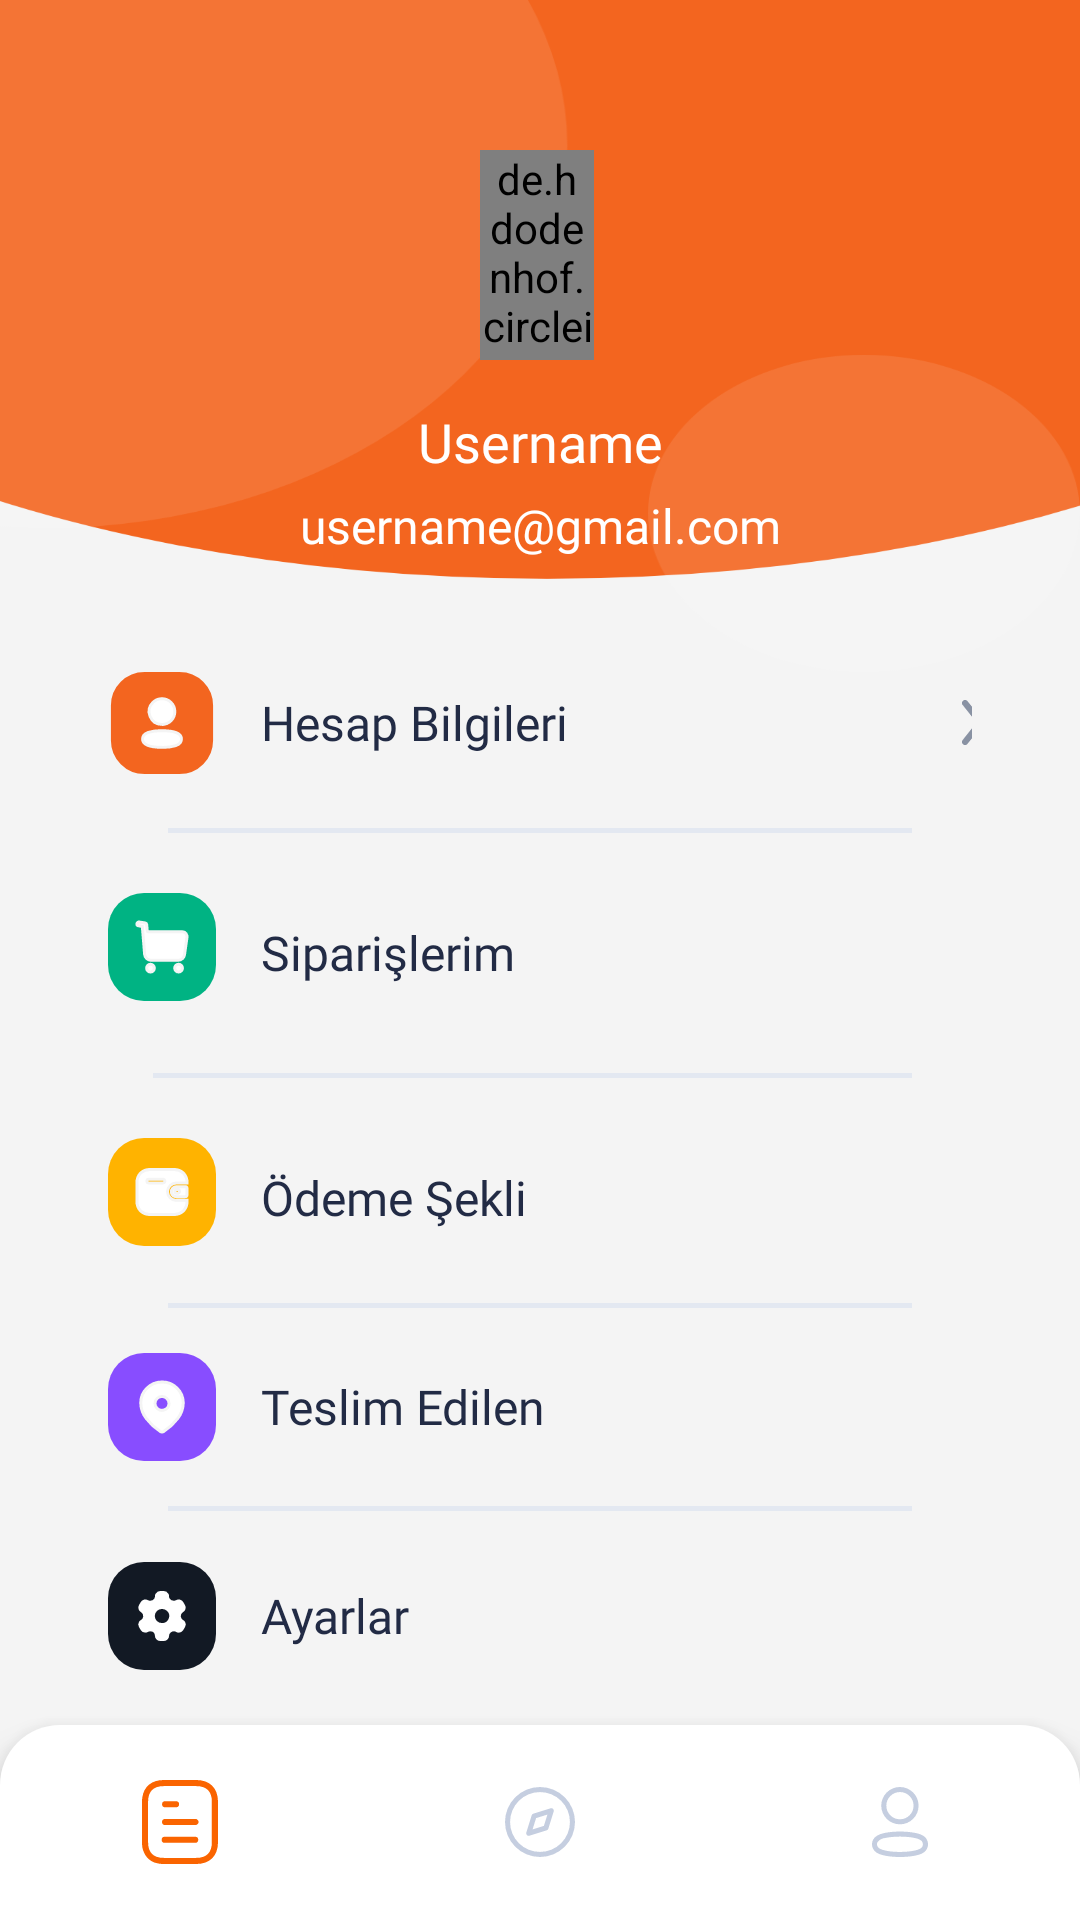

Android layout source for this screen:
<!-- AndroidManifest.xml: application theme Theme.PierdeloApp -->
<!-- res/layout/activity_user_profile.xml -->
<?xml version="1.0" encoding="utf-8"?>
<RelativeLayout xmlns:android="http://schemas.android.com/apk/res/android"
    xmlns:app="http://schemas.android.com/apk/res-auto"
    xmlns:tools="http://schemas.android.com/tools"
    android:layout_width="match_parent"
    android:layout_height="match_parent"
    tools:context=".UserProfileActivity"
    android:background="@drawable/user_profile_bg"
    >


    <ImageView
        android:id="@+id/logOut"
        android:layout_width="wrap_content"
        android:layout_height="wrap_content"
        android:layout_alignParentStart="true"
        android:layout_alignParentEnd="true"
        android:layout_marginStart="351dp"
        android:layout_marginTop="50dp"
        android:layout_marginEnd="10dp"
        android:src="@drawable/logout_icon"
        />

    <de.hdodenhof.circleimageview.CircleImageView
        android:id="@+id/imageView_Profile"
        android:layout_width="70dp"
        android:layout_height="70dp"
        android:layout_alignParentStart="true"
        android:layout_alignParentEnd="true"
        android:layout_marginTop="50dp"
        android:layout_marginStart="160dp"
        android:layout_marginEnd="162dp"
        app:civ_border_color="@color/white"
        app:civ_border_width="2dp"
        android:src="@drawable/profile_circle"
        />


    <TextView
        android:id="@+id/profile_username"
        android:layout_width="match_parent"
        android:layout_height="wrap_content"
        android:layout_below="@+id/imageView_Profile"
        android:layout_marginTop="15dp"
        android:fontFamily="@font/nunito_semibold"
        android:text="Username"
        android:textAlignment="center"
        android:textColor="@color/white"
        android:textSize="18sp" />

    <TextView
        android:id="@+id/profile_email"
        android:layout_width="match_parent"
        android:layout_height="wrap_content"
        android:layout_below="@+id/profile_username"
        android:layout_marginTop="5dp"
        android:fontFamily="@font/nunito_semibold"
        android:text="username@gmail.com"
        android:textAlignment="center"
        android:textColor="@color/white"
        android:textSize="16sp" />



    <RelativeLayout
        android:id="@+id/relative_one"
        android:layout_width="340dp"
        android:layout_height="380dp"
        android:layout_below="@+id/profile_email"
        android:layout_alignParentStart="true"
        android:layout_alignParentEnd="true"
        android:layout_marginStart="16dp"
        android:layout_marginLeft="16dp"
        android:layout_marginTop="15dp"
        android:layout_marginEnd="16dp"
        android:layout_marginRight="16dp"
        android:padding="20dp"
        android:background="@drawable/linear_bg" >




        <LinearLayout
            android:id="@+id/information_account"
            android:layout_width="match_parent"
            android:layout_height="40dp" >
            <ImageView
                android:layout_width="36dp"
                android:layout_height="36dp"
                android:layout_gravity="center"
                android:src="@drawable/user_icon_one"
                />
            <TextView
                android:layout_width="wrap_content"
                android:layout_height="wrap_content"
                android:layout_marginLeft="15dp"
                android:fontFamily="@font/nunito_semibold"
                android:text="@string/information_title"
                android:textColor="#222B45"
                android:layout_gravity="center"
                android:textSize="16sp"
                />

            <ImageView
                android:layout_width="20dp"
                android:layout_height="15dp"
                android:layout_marginRight="80dp"
                android:layout_gravity="center"
                android:layout_marginLeft="125dp"
                android:src="@drawable/user_profile_arrow" />


        </LinearLayout>

        <View
            android:id="@+id/view_one"
            android:layout_width="280dp"
            android:layout_height="1.5dp"
            android:layout_marginTop="15dp"
            android:background="#E3E8F1"
            android:layout_below="@+id/information_account"
            android:layout_alignParentStart="true"
            android:layout_alignParentEnd="true"
            android:layout_marginStart="20dp"
            android:layout_marginEnd="20dp" />

        <LinearLayout
            android:id="@+id/my_order"
            android:layout_width="match_parent"
            android:layout_height="40dp"
            android:layout_marginTop="20dp"
            android:layout_below="@+id/view_one"
            >
            <ImageView
                android:layout_width="36dp"
                android:layout_height="36dp"
                android:src="@drawable/user_icon_order"
                />
            <TextView
                android:layout_width="110dp"
                android:layout_height="wrap_content"
                android:layout_marginLeft="15dp"
                android:fontFamily="@font/nunito_semibold"
                android:text="@string/order_title"
                android:textColor="#222B45"
                android:layout_gravity="center"
                android:textSize="16sp" />

            <ImageView
                android:layout_width="20dp"
                android:layout_height="15dp"
                android:layout_marginRight="80dp"
                android:layout_gravity="center"
                android:layout_marginLeft="125dp"
                android:src="@drawable/user_profile_arrow" />

        </LinearLayout>

        <View
            android:id="@+id/view_two"
            android:layout_width="280dp"
            android:layout_height="1.5dp"
            android:layout_marginTop="20dp"
            android:background="#E3E8F1"
            android:layout_below="@+id/my_order"
            android:layout_alignParentStart="true"
            android:layout_alignParentEnd="true"
            android:layout_marginStart="15dp"
            android:layout_marginEnd="20dp" />

        <LinearLayout
            android:id="@+id/payment"
            android:layout_width="match_parent"
            android:layout_height="40dp"
            android:layout_marginTop="20dp"
            android:layout_below="@+id/view_two"
            >
            <ImageView
                android:layout_width="36dp"
                android:layout_height="36dp"
                android:src="@drawable/payment_card"
                />
            <TextView
                android:layout_width="110dp"
                android:layout_height="wrap_content"
                android:layout_marginLeft="15dp"
                android:fontFamily="@font/nunito_semibold"
                android:text="@string/payment_title"
                android:textColor="#222B45"
                android:layout_gravity="center"
                android:textSize="16sp" />

            <ImageView
                android:layout_width="20dp"
                android:layout_height="15dp"
                android:layout_marginRight="80dp"
                android:layout_gravity="center"
                android:layout_marginLeft="125dp"
                android:src="@drawable/user_profile_arrow" />
        </LinearLayout>

        <View
            android:id="@+id/view_three"
            android:layout_width="280dp"
            android:layout_height="1.5dp"
            android:layout_marginTop="15dp"
            android:background="#E3E8F1"
            android:layout_below="@+id/payment"
            android:layout_alignParentStart="true"
            android:layout_alignParentEnd="true"
            android:layout_marginStart="20dp"
            android:layout_marginEnd="20dp" />


        <LinearLayout
            android:id="@+id/address"
            android:layout_width="match_parent"
            android:layout_height="wrap_content"
            android:layout_below="@+id/view_three"
            android:layout_marginTop="15dp">

            <ImageView
                android:layout_width="36dp"
                android:layout_height="36dp"
                android:src="@drawable/delivery_address"
                />
            <TextView
                android:layout_width="115dp"
                android:layout_height="wrap_content"
                android:layout_marginLeft="15dp"
                android:fontFamily="@font/nunito_semibold"
                android:text="@string/xml_delivered_name"
                android:textColor="#222B45"
                android:layout_gravity="center"
                android:textSize="16sp" />

            <ImageView
                android:layout_width="20dp"
                android:layout_height="15dp"
                android:layout_marginRight="80dp"
                android:layout_gravity="center"
                android:layout_marginLeft="120dp"
                android:src="@drawable/user_profile_arrow" />


        </LinearLayout>

        <View
            android:id="@+id/view_four"
            android:layout_width="280dp"
            android:layout_height="1.5dp"
            android:layout_marginTop="15dp"
            android:background="#E3E8F1"
            android:layout_below="@+id/address"
            android:layout_alignParentStart="true"
            android:layout_alignParentEnd="true"
            android:layout_marginStart="20dp"
            android:layout_marginEnd="20dp" />

        <LinearLayout
            android:id="@+id/user_settings"
            android:layout_width="match_parent"
            android:layout_height="40dp"
            android:layout_below="@+id/view_four"
            android:layout_marginTop="15dp"
            >

            <ImageView
                android:layout_width="36dp"
                android:layout_height="36dp"
                android:layout_gravity="center"
                android:src="@drawable/user_settings" />

            <TextView
                android:layout_width="110dp"
                android:layout_height="wrap_content"
                android:layout_gravity="center"
                android:layout_marginLeft="15dp"
                android:fontFamily="@font/nunito_semibold"
                android:text="@string/xml_settings_name"
                android:textColor="#222B45"
                android:textSize="16sp" />

            <ImageView
                android:layout_width="20dp"
                android:layout_height="15dp"
                android:layout_gravity="center"
                android:layout_marginLeft="125dp"
                android:layout_marginRight="80dp"
                android:src="@drawable/user_profile_arrow" />


        </LinearLayout>


    </RelativeLayout>


    <ProgressBar
        android:id="@+id/progressBar"
        android:layout_width="50dp"
        android:layout_height="50dp"
        android:layout_centerInParent="true"
        android:elevation="10dp"
        android:indeterminateTint="#707070"
        android:visibility="gone" />






    <com.google.android.material.bottomnavigation.BottomNavigationView
        android:id="@+id/bottomNavigationView"
        android:layout_width="match_parent"
        android:layout_height="65dp"
        android:layout_alignParentBottom="true"
        android:background="@drawable/bottom_one_bg"
        android:elevation="10dp"
        app:menu="@menu/bottom_menu"
        app:itemIconSize="28dp"
        app:itemRippleColor="@color/transparent"
        app:labelVisibilityMode="unlabeled"
        app:itemIconTint="@drawable/item_selector"
        />



</RelativeLayout>
<!-- resources referenced by this layout -->
<resources>
  <color name="transparent">#00FAFAFA</color>
  <color name="white">#FFFFFFFF</color>
  <!-- drawable bottom_one_bg (drawable) -->
  <?xml version="1.0" encoding="utf-8"?>
  <shape xmlns:android="http://schemas.android.com/apk/res/android"
      android:shape="rectangle"
      >
  
      <solid android:color="@color/white"/>
      <corners android:topLeftRadius="20dp" android:topRightRadius="20dp"/>
  
  
  
  
  
  </shape>
  <!-- drawable item_selector (drawable) -->
  <?xml version="1.0" encoding="utf-8"?>
  <selector xmlns:android="http://schemas.android.com/apk/res/android">
      <item
          android:state_selected="true"
          android:color="#FA6400"
          />
  
      <item android:state_selected="false"
          android:color="#C5CEE0" />
  </selector>
  <!-- drawable profile_circle (drawable) -->
  <vector xmlns:android="http://schemas.android.com/apk/res/android"
      android:width="66dp"
      android:height="66dp"
      android:viewportWidth="66"
      android:viewportHeight="66">
    <path
        android:pathData="M33,0A33,33 0,1 0,66 33,32.994 32.994,0 0,0 33,0ZM33,12.774a11.71,11.71 0,1 1,-11.71 11.71A11.71,11.71 0,0 1,33 12.774ZM33,58.548a25.5,25.5 0,0 1,-19.494 -9.075,14.836 14.836,0 0,1 13.107,-7.957 3.256,3.256 0,0 1,0.945 0.146A17.618,17.618 0,0 0,33 42.581a17.551,17.551 0,0 0,5.442 -0.918,3.256 3.256,0 0,1 0.945,-0.146 14.836,14.836 0,0 1,13.107 7.957A25.5,25.5 0,0 1,33 58.548Z"
        android:fillColor="#fff"/>
  </vector>
  <!-- drawable user_profile_arrow (drawable) -->
  <vector xmlns:android="http://schemas.android.com/apk/res/android"
      android:width="6dp"
      android:height="12dp"
      android:viewportWidth="6"
      android:viewportHeight="12">
    <path
        android:pathData="M0.246,11.759A0.811,0.811 135,0 1,0.165 10.687l0.081,-0.092L3.973,6 0.246,1.405A0.811,0.811 135,0 1,0.165 0.333l0.081,-0.092a0.852,0.852 45,0 1,1.093 -0.08l0.094,0.08L5.754,5.418a0.811,0.811 0,0 1,0.081 1.072l-0.081,0.092L1.433,11.759A0.852,0.852 135,0 1,0.246 11.759Z"
        android:fillColor="#8992a3"/>
  </vector>
  <string name="information_title">Hesap Bilgileri</string>
  <string name="order_title">Siparişlerim</string>
  <string name="payment_title">Ödeme Şekli</string>
  <string name="xml_delivered_name">Teslim Edilen</string>
  <string name="xml_settings_name">Ayarlar</string>
  <style name="Theme.PierdeloApp" parent="Base.Theme.PierdeloApp" />
  <style name="Base.Theme.PierdeloApp" parent="Theme.AppCompat.Light.NoActionBar">
  
          <item name="colorPrimary">@android:color/transparent</item>
          <item name="android:itemTextAppearance">@style/popupOverflowMenu</item>
          <item name="android:popupMenuStyle">@style/popupBGStyle</item>
  
      </style>
  <style name="popupOverflowMenu" parent="Widget.MaterialComponents.PopupMenu">
          <item name="android:textColor">#57636F</item>
          <item name="fontFamily">@font/nunito_semibold</item>
      </style>
  <style name="popupBGStyle" parent="Widget.MaterialComponents.PopupMenu">
          <item name="android:popupBackground">@drawable/menu_popup_background</item>
      </style>
  <!-- drawable menu_popup_background (drawable) -->
  <?xml version="1.0" encoding="utf-8"?>
  <shape xmlns:android="http://schemas.android.com/apk/res/android">
  
      <solid android:color="@color/white" />
          <corners android:radius="15dp" />
      <padding android:bottom="5dp" android:left="5dp" />
  
  </shape>
</resources>
